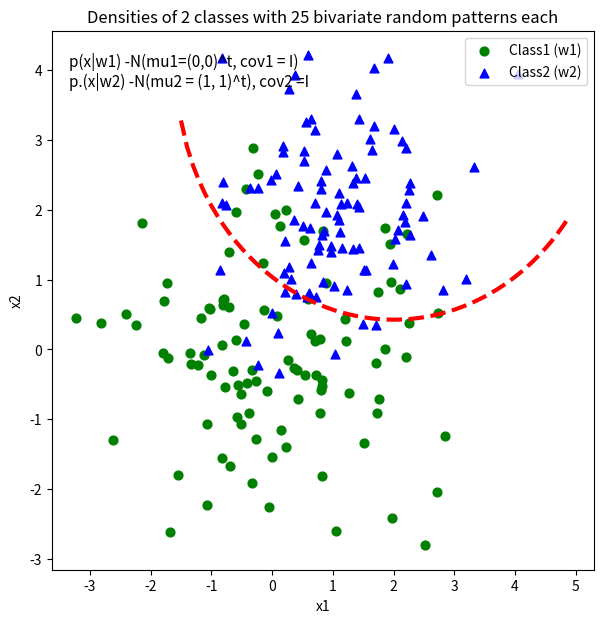

Write Python code to recreate this figure.
import numpy as np
import matplotlib.pyplot as plt

def sca_1():
    x = [0,2,4,6,8,10]
    y = [0]*len(x)
    s = [20*4**n for n in range(len(x))]
    plt.scatter(x,y,s=s)
    plt.show()

def sca_2():
    x = [0, 2, 4, 6, 8, 10]
    y = [0] * len(x)
    s = [20 * 2 ** n for n in range(len(x))]
    plt.scatter(x, y, s=s)
    plt.show()


def sca_3():
    fig = plt.figure(figsize=(8, 6))
    # Generating a Gaussion dataset:
    # creating random vectors from the multivariate normal distribution
    # given mean and covariance
    mu_vec1 = np.array([0, 0])
    cov_mat1 = np.array([[1, 0], [0, 1]])

    #
    # np.random.multivariate_normal方法用于根据实际情况生成一个多元正态分布矩阵
    # multivariate_normal(mean, cov, size=None, check_valid=None, tol=None)
    # 其中mean和cov为必要的传参而size，check_valid以及tol为可选参数。
    X = np.random.multivariate_normal(mu_vec1, cov_mat1, 500)
    R = X ** 2
    R_sum = R.sum(axis=1)
    plt.scatter(X[:, 0], X[:, 1], color='green', marker='o',
                s=32. * R_sum, edgecolor='black', alpha=0.5)

    plt.show()

def sca_4():
    # Generating a Gaussion dTset:
    # Creating random vectors from the multivaritate normal distribution
    # givem mean and covariance

    mu_vecl = np.array([0, 0])
    cov_matl = np.array([[2, 0], [0, 2]])

    x1_samples = np.random.multivariate_normal(mu_vecl, cov_matl, 100)
    x2_samples = np.random.multivariate_normal(mu_vecl + 0.2, cov_matl + 0.2, 100)
    x3_samples = np.random.multivariate_normal(mu_vecl + 0.4, cov_matl + 0.4, 100)

    plt.figure(figsize=(8, 6))

    plt.scatter(x1_samples[:, 0], x1_samples[:, 1], marker='x',
                color='blue', alpha=0.7, label='x1 samples')
    plt.scatter(x2_samples[:, 0], x1_samples[:, 1], marker='o',
                color='green', alpha=0.7, label='x2 samples')
    plt.scatter(x3_samples[:, 0], x1_samples[:, 1], marker='^',
                color='red', alpha=0.7, label='x3 samples')
    plt.title('Basic scatter plot')
    plt.ylabel('variable X')
    plt.xlabel('Variable Y')
    plt.legend(loc='upper right')

    plt.show()

def sca_5():
    fig, ax = plt.subplots()
    # plot 可以画圆点（画圆点时，圆点的大小由markersize指定），也可以画直线；
    # scatter也可以画圆点，圆点的大小由s参数指定，这里的s=markersize ** 2
    # 也就是s = markersize * markersize
    # plot的参数，第一个参数为[x1, x2,...], 第二个参数为[y1, y2, ...]
    # 画图的时候[x1, y1]会组合成一个点
    ax.plot([0], [0], marker="o", markersize=10)
    ax.plot([0.07, 0.93], [0, 0], linewidth=10)
    ax.scatter([1], [0], s=100)

    ax.plot([0], [1], marker="o", markersize=22)
    ax.plot([0.14, 0.86], [1, 1], linewidth=22)
    ax.scatter([1], [1], s=22 ** 2)

    plt.show()

def sca_6():
    for dpi in [72, 100, 144]:
        fig, ax = plt.subplots(figsize=(1.5, 2), dpi=dpi)
        ax.set_title("fig.dpi={}".format(dpi))
        # 设置y轴，x轴的范围
        ax.set_ylim(-3, 3)
        ax.set_xlim(-2, 2)

        ax.scatter([0], [1], s=10 ** 2,
                   marker="s", linewidth=0, label="100 points^2")
        ax.scatter([1], [1], s=(10 * 72. / fig.dpi) ** 2,
                   marker="s", linewidth=0, label="100 pixels^2")

        ax.legend(loc=8, framealpha=1, fontsize=8)

        fig.savefig("fig{}.png".format(dpi), bbox_inches="tight")

    plt.show()


def sca_7():
    x1 = np.random.randn(20)
    x2 = np.random.randn(20)
    plt.figure(1)
    # you can specify the marker size two ways directly:
    plt.plot(x1, 'bo', markersize=20)  # blue circle with size 10
    plt.plot(x2, 'ro', ms=10, )  # ms is just an alias for markersize
    plt.show()

def sca_8():
    plt.scatter(2, 1, s=4000, c='r')
    plt.scatter(2, 1, s=1000, c='b')
    plt.scatter(2, 1, s=10, c='g')
    plt.show()

def sca_9():
    x_coords = [0.13, 0.22, 0.39, 0.59, 0.68, 0.74, 0.93]
    y_coords = [0.75, 0.34, 0.44, 0.52, 0.80, 0.25, 0.55]

    fig = plt.figure(figsize=(8, 5))

    plt.scatter(x_coords, y_coords, marker='s', s=50)
    for x, y in zip(x_coords, y_coords):
        plt.annotate('(%s,%s)' % (x, y), xy=(x, y), xytext=(0, -10), textcoords='offset points', ha='center', va='top')
    plt.xlim([0, 1])
    plt.ylim([0, 1])
    plt.show()


def sca_10():
    # 2-category classfication with random 2D-sample data
    # from a multivariate normal distribution

    def decision_boundary(x_1):
        """Calculates the x_2 value for plotting the decision boundary."""
        return 4 - np.sqrt(-x_1 ** 2 + 4 * x_1 + 6 + np.log(16))

    # Generating a gaussion dataset:
    # creating random vectors from the multivariate normal distribution
    # given mean and covariance

    mu_vec1 = np.array([0, 0])
    cov_mat1 = np.array([[2, 0], [0, 2]])
    x1_samples = np.random.multivariate_normal(mu_vec1, cov_mat1, 100)
    mu_vec1 = mu_vec1.reshape(1, 2).T  # TO 1-COL VECTOR

    mu_vec2 = np.array([1, 2])
    cov_mat2 = np.array([[1, 0], [0, 1]])
    x2_samples = np.random.multivariate_normal(mu_vec2, cov_mat2, 100)
    mu_vec2 = mu_vec2.reshape(1, 2).T  # to 2-col vector

    # Main scatter plot and plot annotation

    f, ax = plt.subplots(figsize=(7, 7))
    ax.scatter(x1_samples[:, 0], x1_samples[:, 1], marker='o', color='green', s=40)
    ax.scatter(x2_samples[:, 0], x2_samples[:, 1], marker='^', color='blue', s=40)
    plt.legend(['Class1 (w1)', 'Class2 (w2)'], loc='upper right')
    plt.title('Densities of 2 classes with 25 bivariate random patterns each')
    plt.ylabel('x2')
    plt.xlabel('x1')
    ftext = 'p(x|w1) -N(mu1=(0,0)^t, cov1 = I)\np.(x|w2) -N(mu2 = (1, 1)^t), cov2 =I'
    plt.figtext(.15, .8, ftext, fontsize=11, ha='left')

    # Adding decision boundary to plot

    x_1 = np.arange(-5, 5, 0.1)
    bound = decision_boundary(x_1)
    # r-- 的，r代表红色red，-- 代表虚线样式
    # lw=3，表示linewidth=3的简写
    plt.plot(x_1, bound, 'r--', lw=3)
    # numpy.linspace(start, stop, num=50, endpoint=True, retstep=False, dtype=None)
    # 在指定的间隔内返回均匀间隔的数字，返回num均匀分布的样本，在[start, stop]；
    # 这个区间的端点可以任意的被排除在外。
    x_vec = np.linspace(*ax.get_xlim())
    x_1 = np.arange(0, 100, 0.05)

    plt.show()


sca_10()